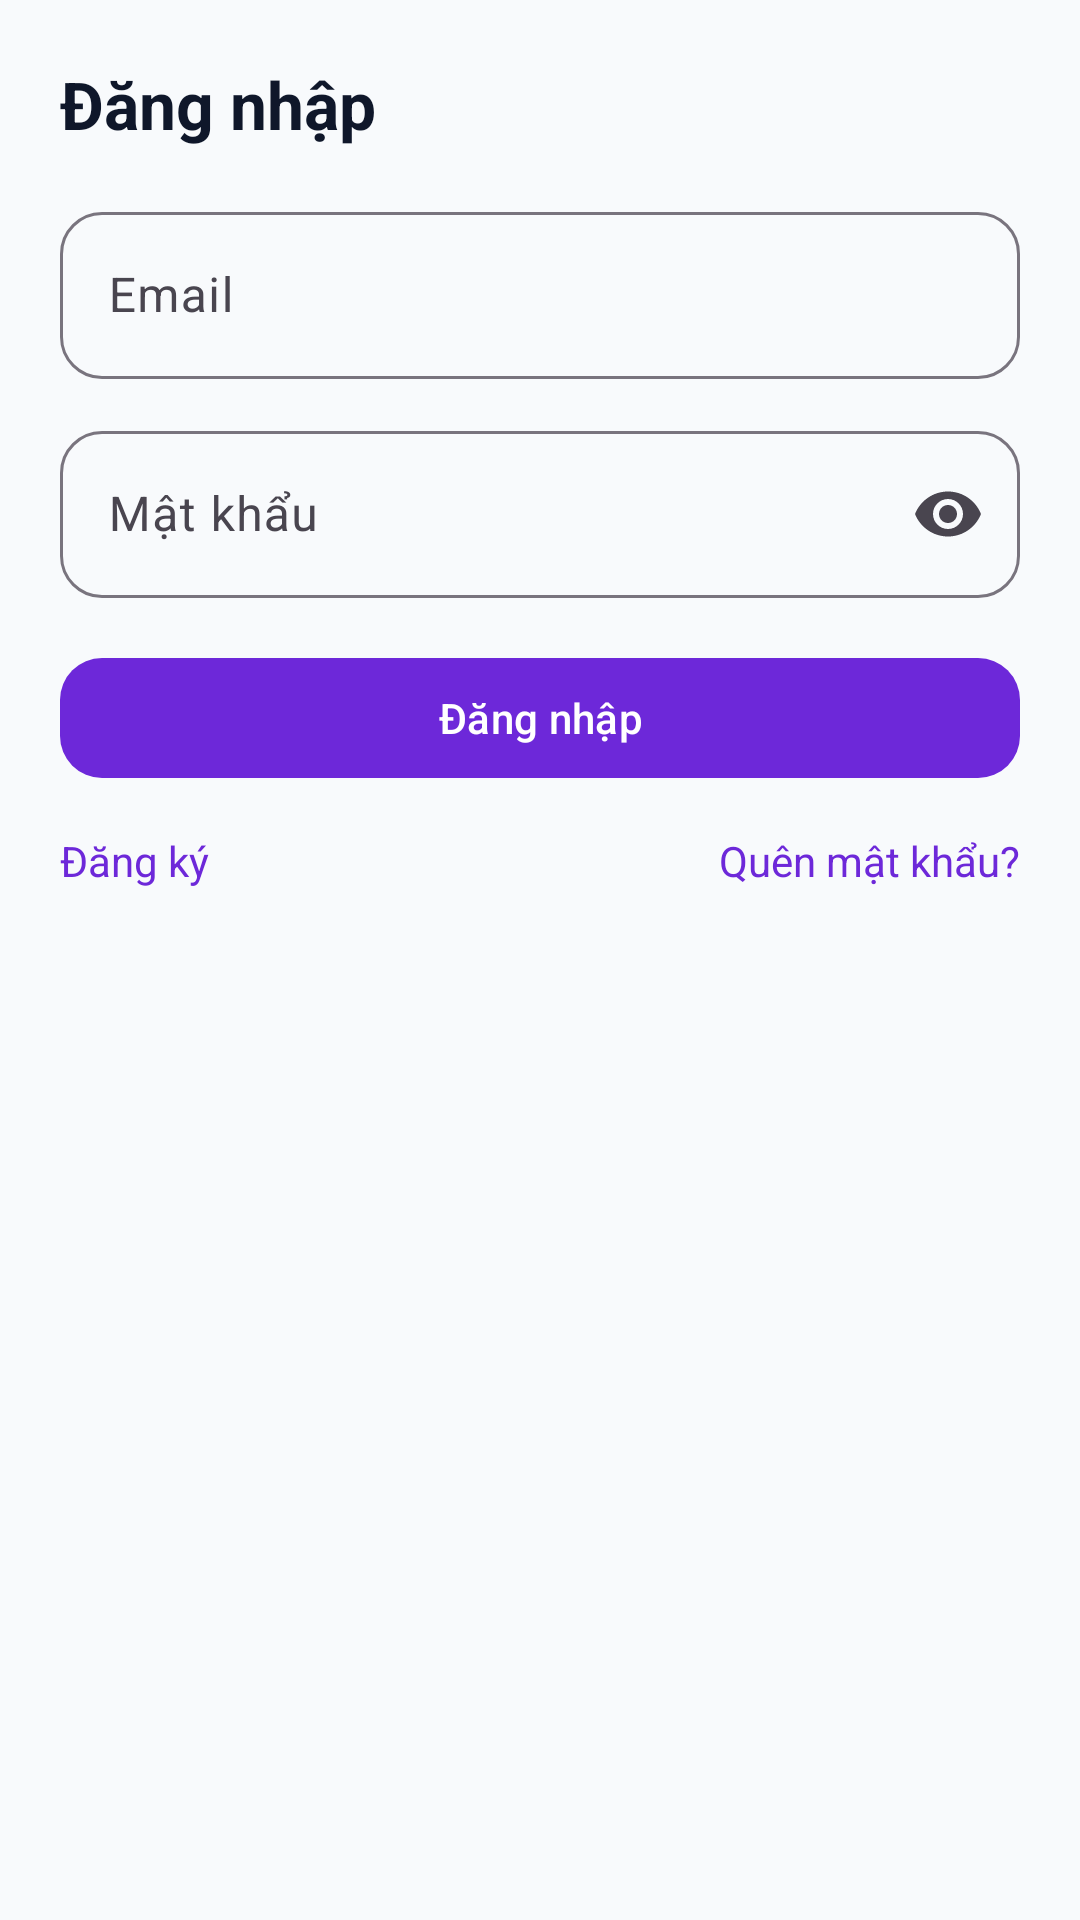

Here is an Android app screen rendered from its layout file. Give the layout XML and the strings, colors and styles it references.
<!-- AndroidManifest.xml: application theme Theme.AppQLSanBong -->
<!-- res/layout/fragment_login.xml -->
<?xml version="1.0" encoding="utf-8"?>
<androidx.core.widget.NestedScrollView xmlns:android="http://schemas.android.com/apk/res/android"
    xmlns:app="http://schemas.android.com/apk/res-auto"
    android:layout_width="match_parent"
    android:layout_height="match_parent"
    android:fillViewport="true"
    android:padding="20dp"
    android:background="@color/gray_50">

    <LinearLayout
        android:layout_width="match_parent"
        android:layout_height="wrap_content"
        android:orientation="vertical">

        <TextView
            android:layout_width="match_parent"
            android:layout_height="wrap_content"
            android:text="Đăng nhập"
            android:textStyle="bold"
            android:textSize="22sp"
            android:textColor="?attr/colorOnSurface" />

        <com.google.android.material.textfield.TextInputLayout
            android:layout_width="match_parent"
            android:layout_height="wrap_content"
            android:layout_marginTop="16dp">

            <com.google.android.material.textfield.TextInputEditText
                android:id="@+id/edtEmail"
                android:layout_width="match_parent"
                android:layout_height="wrap_content"
                android:hint="Email"
                android:inputType="textEmailAddress" />
        </com.google.android.material.textfield.TextInputLayout>

        <com.google.android.material.textfield.TextInputLayout
            android:layout_width="match_parent"
            android:layout_height="wrap_content"
            android:layout_marginTop="12dp"
            app:endIconMode="password_toggle">

            <com.google.android.material.textfield.TextInputEditText
                android:id="@+id/edtPassword"
                android:layout_width="match_parent"
                android:layout_height="wrap_content"
                android:hint="Mật khẩu"
                android:inputType="textPassword" />
        </com.google.android.material.textfield.TextInputLayout>

        <com.google.android.material.button.MaterialButton
            android:id="@+id/btnLogin"
            android:layout_width="match_parent"
            android:layout_height="wrap_content"
            android:layout_marginTop="16dp"
            android:text="Đăng nhập" />

        <LinearLayout
            android:layout_width="match_parent"
            android:layout_height="wrap_content"
            android:orientation="horizontal"
            android:layout_marginTop="14dp">

            <TextView
                android:id="@+id/txtRegister"
                android:layout_width="0dp"
                android:layout_height="wrap_content"
                android:layout_weight="1"
                android:text="Đăng ký"
                android:textColor="@color/purple_500" />

            <TextView
                android:id="@+id/txtForgot"
                android:layout_width="wrap_content"
                android:layout_height="wrap_content"
                android:text="Quên mật khẩu?"
                android:textColor="@color/purple_500" />
        </LinearLayout>

        <TextView
            android:id="@+id/txtError"
            android:layout_width="match_parent"
            android:layout_height="wrap_content"
            android:layout_marginTop="10dp"
            android:textColor="@color/error"
            android:visibility="gone" />

    </LinearLayout>
</androidx.core.widget.NestedScrollView>
<!-- resources referenced by this layout -->
<resources>
  <color name="error">#FFDC2626</color>
  <color name="gray_50">#FFF8FAFC</color>
  <color name="purple_500">#FF6D28D9</color>
  <style name="Theme.AppQLSanBong" parent="Theme.Material3.Light.NoActionBar">
          
          <item name="colorPrimary">@color/purple_500</item>
          <item name="colorOnPrimary">@color/white</item>
          <item name="colorSecondary">@color/teal_700</item>
          <item name="colorOnSecondary">@color/white</item>
  
          
          <item name="android:colorBackground">@color/gray_50</item>
          <item name="colorSurface">@color/white</item>
          <item name="colorOnSurface">@color/gray_900</item>
  
          
          <item name="android:statusBarColor">@color/purple_700</item>
          <item name="android:navigationBarColor">@color/white</item>
  
          
          <item name="materialButtonStyle">@style/Widget.App.Button</item>
          <item name="textInputStyle">@style/Widget.App.TextInput</item>
          <item name="materialCardViewStyle">@style/Widget.App.Card</item>
      </style>
  <color name="white">#FFFFFFFF</color>
  <color name="teal_700">#FF0EA5E9</color>
  <color name="gray_900">#FF0F172A</color>
  <color name="purple_700">#FF5B21B6</color>
  <style name="Widget.App.Button" parent="Widget.Material3.Button">
          <item name="cornerRadius">14dp</item>
          <item name="android:minHeight">48dp</item>
      </style>
  <style name="Widget.App.TextInput" parent="Widget.Material3.TextInputLayout.OutlinedBox">
          <item name="boxCornerRadiusTopStart">14dp</item>
          <item name="boxCornerRadiusTopEnd">14dp</item>
          <item name="boxCornerRadiusBottomStart">14dp</item>
          <item name="boxCornerRadiusBottomEnd">14dp</item>
      </style>
  <style name="Widget.App.Card" parent="Widget.Material3.CardView.Elevated">
          <item name="cardCornerRadius">16dp</item>
          <item name="cardUseCompatPadding">true</item>
      </style>
</resources>
